Run: headless pygame with SDL's dummy video driver; simulated clock (each Clock.tick advances the game by its frame time, no real sleeping); random seed 0; keys injected as events and as key.get_pressed() state; mouse plan: one left click at the window centre at the start of phase 2, then a move to the lower-right quarter at the start of phase 3.
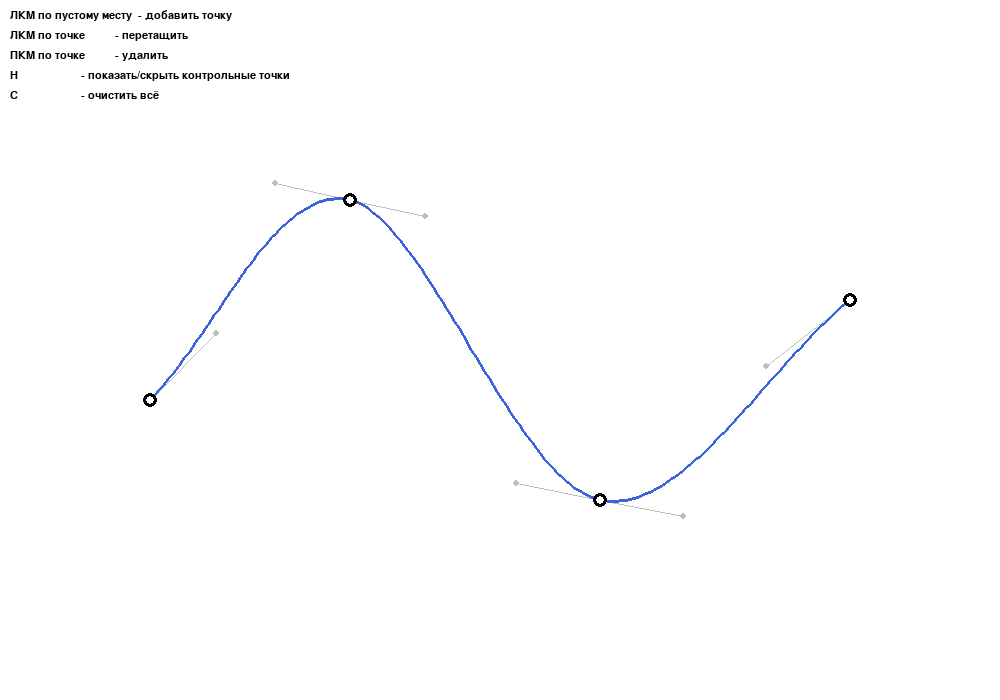
Frame 1 of 4 · flips 1–60 · no input
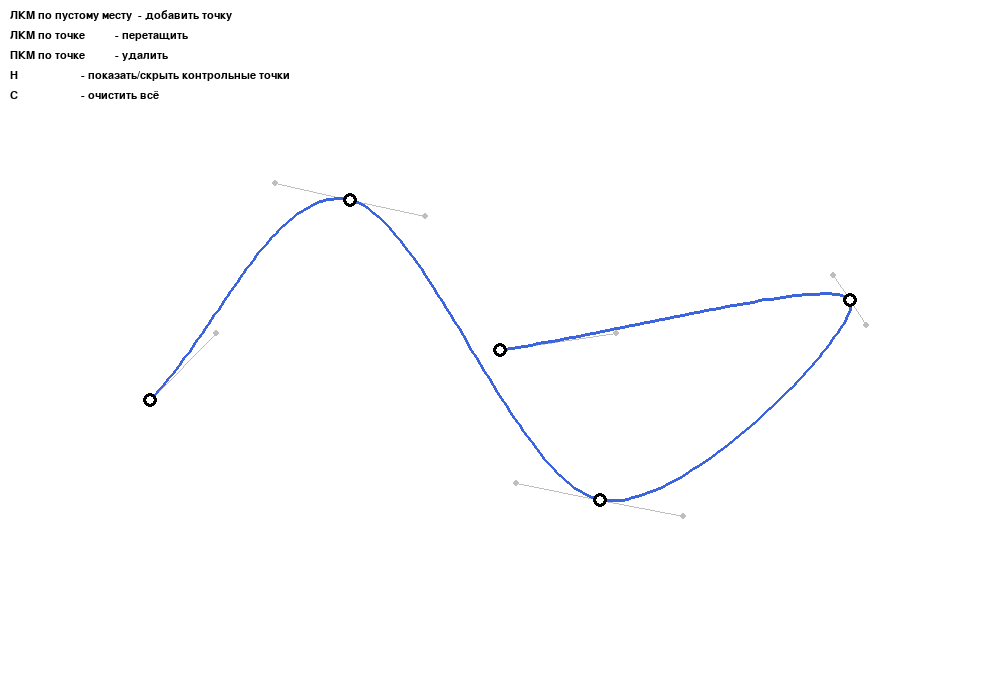
Frame 2 of 4 · flips 61–180 · clicked the window centre · tapped SPACE, RETURN · held RIGHT (→), D
Frame 3 of 4 · flips 181–300 · moved the mouse to the lower-right quarter · held DOWN (↓), S · screen unchanged from frame 2, image omitted
Frame 4 of 4 · flips 301–420 · held LEFT (←), A, UP (↑), W · screen unchanged from frame 3, image omitted

The pygame program that drew these frames:

import sys
import pygame

pygame.init()

WIDTH, HEIGHT = 1000, 700
screen = pygame.display.set_mode((WIDTH, HEIGHT))
pygame.display.set_caption("Составная кубическая кривая Безье (управление точками)")
clock = pygame.time.Clock()

# --- Цвета ---
WHITE  = (255, 255, 255)
BLACK  = (0, 0, 0)
RED    = (220, 60, 60)
BLUE   = (60, 100, 220)
GRAY   = (190, 190, 190)
LIGHT  = (240, 240, 240)

POINT_RADIUS = 7
HIT_RADIUS   = 12
SEG_SAMPLES  = 60

points = [(150, 400), (350, 200), (600, 500), (850, 300)]

dragging_index = None
show_handles = True 


# ---------- Математика ----------

def bezier_point(p0, p1, p2, p3, t):
    mt = 1.0 - t
    x = (mt**3) * p0[0] + 3 * (mt**2) * t * p1[0] \
        + 3 * mt * (t**2) * p2[0] + (t**3) * p3[0]
    y = (mt**3) * p0[1] + 3 * (mt**2) * t * p1[1] \
        + 3 * mt * (t**2) * p2[1] + (t**3) * p3[1]
    return (x, y)


def build_segments(pts):
    n = len(pts)
    if n < 2:
        return []

    # Расширяем список на одну точку слева и справа (отражение)
    ext = []
    ext.append((2 * pts[0][0] - pts[1][0], 2 * pts[0][1] - pts[1][1]))
    ext.extend(pts)
    ext.append((2 * pts[-1][0] - pts[-2][0], 2 * pts[-1][1] - pts[-2][1]))

    segments = []
    for i in range(n - 1):
        p_prev  = ext[i]       # P_{i-1}
        p_cur   = ext[i + 1]   # P_i
        p_next  = ext[i + 2]   # P_{i+1}
        p_next2 = ext[i + 3]   # P_{i+2}

        b0 = p_cur
        b1 = (p_cur[0] + (p_next[0] - p_prev[0]) / 6.0,
              p_cur[1] + (p_next[1] - p_prev[1]) / 6.0)
        b2 = (p_next[0] - (p_next2[0] - p_cur[0]) / 6.0,
              p_next[1] - (p_next2[1] - p_cur[1]) / 6.0)
        b3 = p_next
        segments.append((b0, b1, b2, b3))
    return segments


def find_point_at(pos):
    for i, p in enumerate(points):
        if (p[0] - pos[0]) ** 2 + (p[1] - pos[1]) ** 2 <= HIT_RADIUS ** 2:
            return i
    return None


# ---------- Отрисовка ----------

def draw_hint():
    font = pygame.font.SysFont("consolas", 16)
    hints = [
        "ЛКМ по пустому месту  - добавить точку",
        "ЛКМ по точке          - перетащить",
        "ПКМ по точке          - удалить",
        "H                     - показать/скрыть контрольные точки",
        "C                     - очистить всё",
    ]
    for i, h in enumerate(hints):
        screen.blit(font.render(h, True, BLACK), (10, 10 + i * 20))


def draw():
    screen.fill(WHITE)
    segments = build_segments(points)

    # 1. Контрольные полигоны и контрольные точки Безье (опционально)
    if show_handles:
        for b0, b1, b2, b3 in segments:
            pygame.draw.line(screen, GRAY, b0, b1, 1)
            pygame.draw.line(screen, GRAY, b2, b3, 1)
            pygame.draw.circle(screen, GRAY, (int(b1[0]), int(b1[1])), 3)
            pygame.draw.circle(screen, GRAY, (int(b2[0]), int(b2[1])), 3)

    # 2. Сама составная кривая Безье
    for b0, b1, b2, b3 in segments:
        prev = None
        for k in range(SEG_SAMPLES + 1):
            t = k / SEG_SAMPLES
            pt = bezier_point(b0, b1, b2, b3, t)
            if prev is not None:
                pygame.draw.line(screen, BLUE, prev, pt, 3)
            prev = pt

    # 3. Опорные точки
    for i, p in enumerate(points):
        outer = RED if i == dragging_index else BLACK
        pygame.draw.circle(screen, outer, (int(p[0]), int(p[1])), POINT_RADIUS)
        pygame.draw.circle(screen, WHITE, (int(p[0]), int(p[1])), POINT_RADIUS - 3)

    draw_hint()
    pygame.display.flip()


# ---------- Главный цикл ----------

def main():
    global dragging_index, points, show_handles

    running = True
    while running:
        for event in pygame.event.get():
            if event.type == pygame.QUIT:
                running = False

            elif event.type == pygame.MOUSEBUTTONDOWN:
                if event.button == 1:  # ЛКМ
                    idx = find_point_at(event.pos)
                    if idx is not None:
                        dragging_index = idx
                    else:
                        points.append(event.pos)
                elif event.button == 3:  # ПКМ
                    idx = find_point_at(event.pos)
                    if idx is not None:
                        points.pop(idx)
                        dragging_index = None

            elif event.type == pygame.MOUSEBUTTONUP:
                if event.button == 1:
                    dragging_index = None

            elif event.type == pygame.MOUSEMOTION:
                if dragging_index is not None and dragging_index < len(points):
                    points[dragging_index] = event.pos

            elif event.type == pygame.KEYDOWN:
                if event.key == pygame.K_c:
                    points = []
                    dragging_index = None
                elif event.key == pygame.K_h:
                    show_handles = not show_handles

        draw()
        clock.tick(60)

    pygame.quit()
    sys.exit()


if __name__ == "__main__":
    main()
